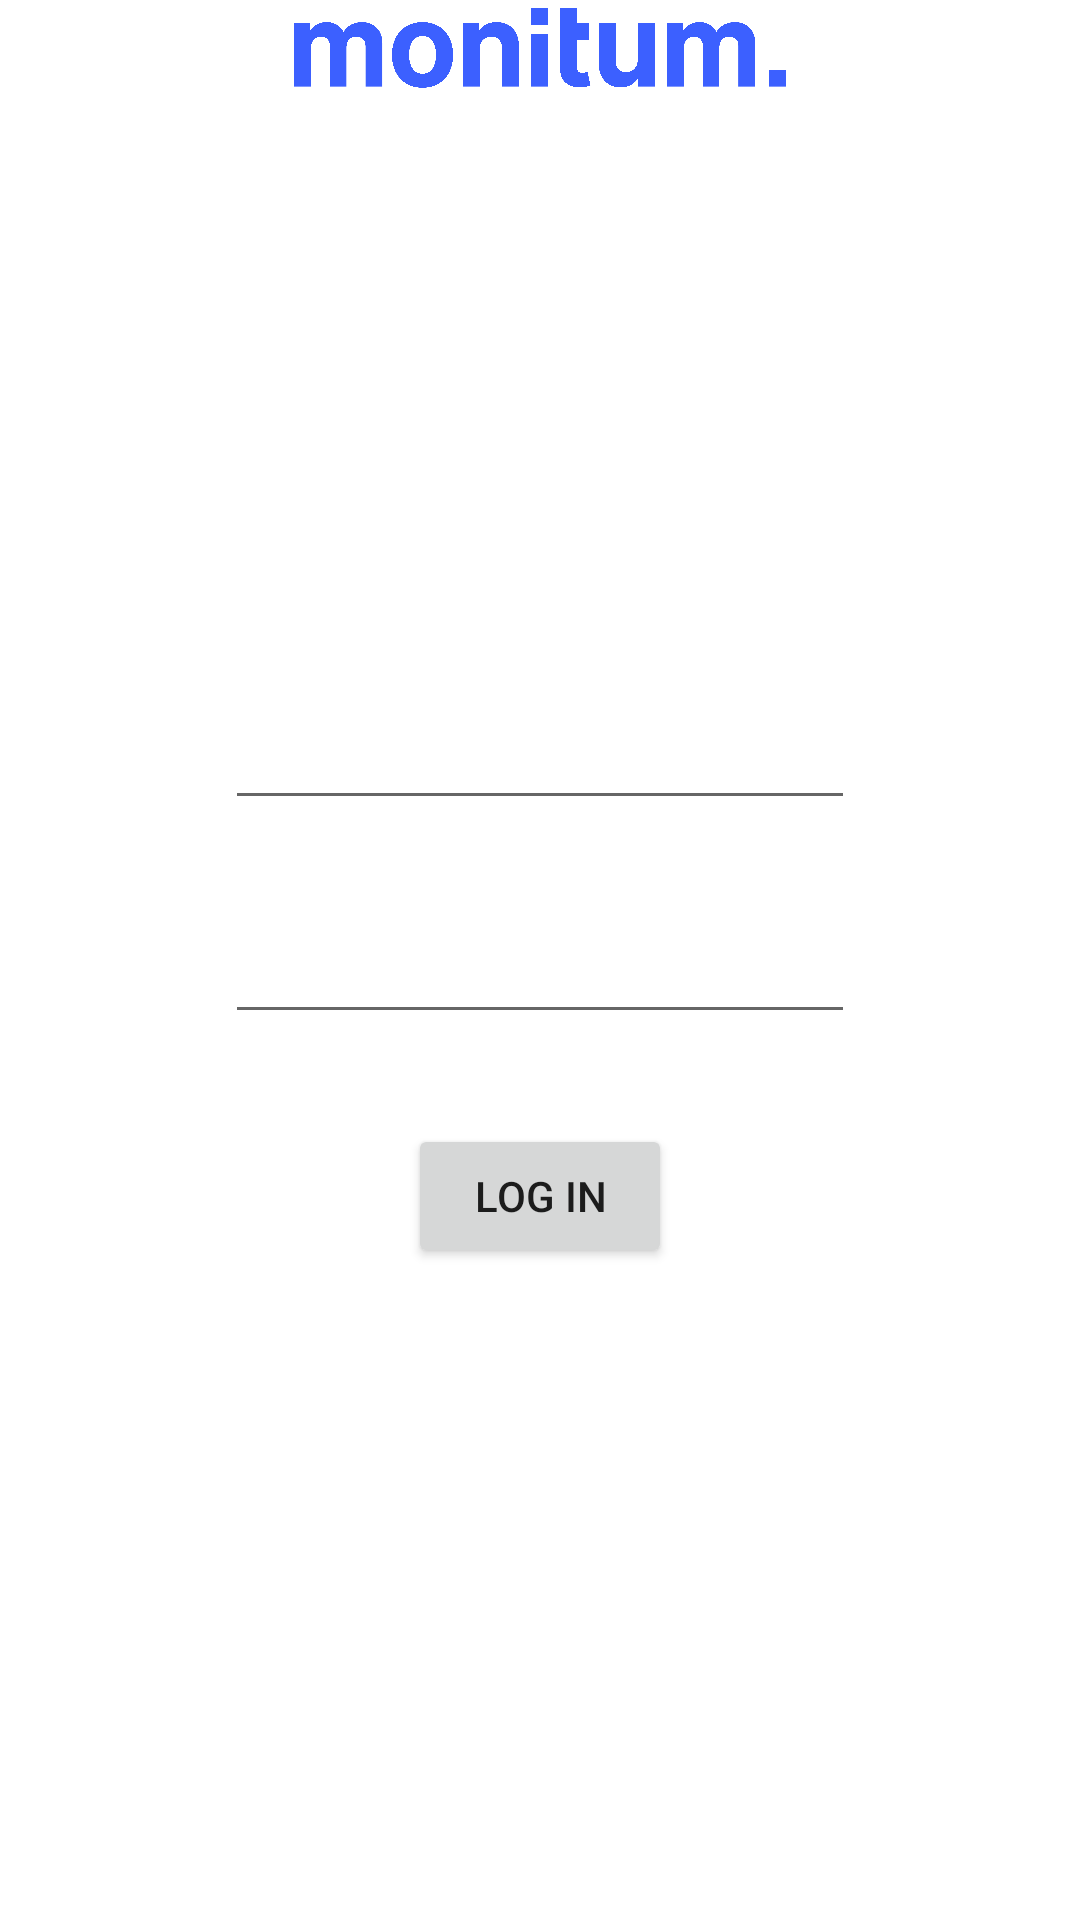

This screen was rendered from an Android layout file. Write that file and the resources it references.
<!-- AndroidManifest.xml: application theme Theme.MonitumPDM -->
<!-- res/layout/activity_login_gerente.xml -->
<?xml version="1.0" encoding="utf-8"?>
<androidx.constraintlayout.widget.ConstraintLayout xmlns:android="http://schemas.android.com/apk/res/android"
    xmlns:app="http://schemas.android.com/apk/res-auto"
    xmlns:tools="http://schemas.android.com/tools"
    android:layout_width="match_parent"
    android:layout_height="match_parent"
    android:layout_marginTop="30dp"
    tools:context=".LoginGerenteActivity">


    <ImageView
        android:id="@+id/imageViewLogoMonitum"
        android:layout_width="164dp"
        android:layout_height="32dp"
        android:layout_marginTop="32dp"
        android:adjustViewBounds="true"
        app:layout_constraintEnd_toEndOf="parent"
        app:layout_constraintStart_toStartOf="parent"
        app:srcCompat="@drawable/monitumhoriz_300" />

    <EditText
        android:id="@+id/editTextEmail"
        android:layout_width="wrap_content"
        android:layout_height="wrap_content"
        android:layout_marginTop="200dp"
        android:ems="10"
        android:inputType="textEmailAddress"
        app:layout_constraintEnd_toEndOf="parent"
        app:layout_constraintStart_toStartOf="parent"
        app:layout_constraintTop_toBottomOf="@+id/imageViewLogoMonitum" />

    <EditText
        android:id="@+id/editTextPassword"
        android:layout_width="wrap_content"
        android:layout_height="wrap_content"
        android:layout_marginTop="30dp"
        android:ems="10"
        android:inputType="textPassword"
        app:layout_constraintEnd_toEndOf="parent"
        app:layout_constraintStart_toStartOf="parent"
        app:layout_constraintTop_toBottomOf="@+id/editTextEmail" />

    <Button
        android:id="@+id/buttonLogin"
        android:layout_width="wrap_content"
        android:layout_height="wrap_content"
        android:layout_marginTop="30dp"
        android:text="LOG IN"
        app:layout_constraintEnd_toEndOf="parent"
        app:layout_constraintStart_toStartOf="parent"
        app:layout_constraintTop_toBottomOf="@+id/editTextPassword" />


</androidx.constraintlayout.widget.ConstraintLayout>
<!-- resources referenced by this layout -->
<resources>
  <!-- drawable monitumhoriz_300: png bitmap (drawable, 71187 bytes) -->
  <style name="Theme.MonitumPDM" parent="Theme.MaterialComponents.DayNight.NoActionBar">
          
          <item name="colorPrimary">@color/purple_500</item>
          <item name="colorPrimaryVariant">@color/purple_700</item>
          <item name="colorOnPrimary">@color/white</item>
          
          <item name="colorSecondary">@color/teal_200</item>
          <item name="colorSecondaryVariant">@color/teal_700</item>
          <item name="colorOnSecondary">@color/black</item>
          
          <item name="android:statusBarColor">?attr/colorPrimaryVariant</item>
          
      </style>
  <!-- not gathered from this repository: default colours our renderer supplied (Android Studio template values) -->
  <color name="purple_500">#FF6200EE</color>
  <color name="purple_700">#FF3700B3</color>
  <color name="teal_200">#FF03DAC5</color>
  <color name="teal_700">#FF018786</color>
  <color name="black">#FF000000</color>
  <color name="white">#FFFFFFFF</color>
</resources>
